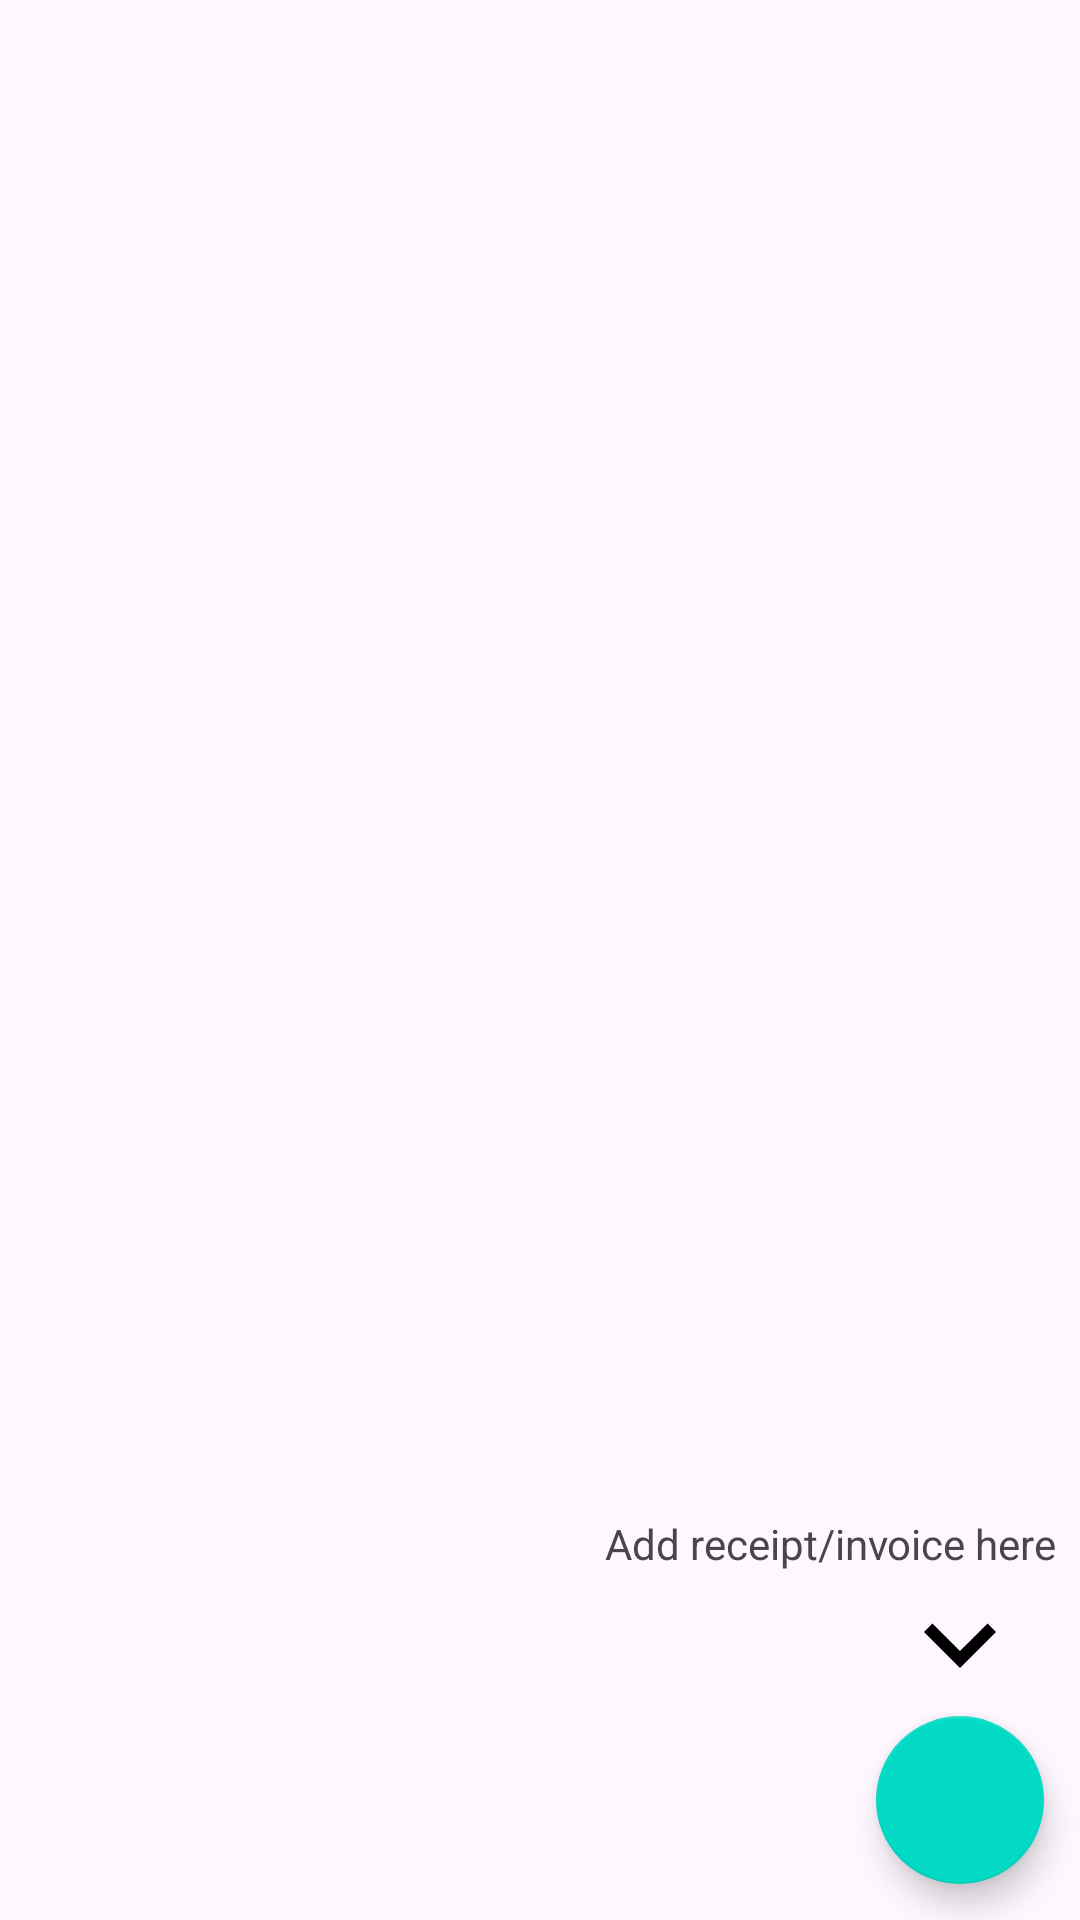

Layout XML and referenced resources for this Android screen:
<!-- AndroidManifest.xml: application theme Theme.ReceiptRecorder -->
<!-- res/layout/fragment_receipt_list.xml -->
<?xml version="1.0" encoding="utf-8"?>
<androidx.constraintlayout.widget.ConstraintLayout
    xmlns:android="http://schemas.android.com/apk/res/android"
    xmlns:app="http://schemas.android.com/apk/res-auto"
    xmlns:tools="http://schemas.android.com/tools"
    android:layout_width="match_parent"
    android:layout_height="match_parent" >

    <androidx.recyclerview.widget.RecyclerView
        android:id="@+id/list"
        android:name="com.example.receipt.recorder.ui.ReceiptListFragment"
        android:layout_width="match_parent"
        android:layout_height="match_parent"
        android:layout_marginLeft="16dp"
        android:layout_marginRight="16dp"
        app:layoutManager="LinearLayoutManager"
        tools:context=".ui.ReceiptListFragment"
        tools:listitem="@layout/receipt_item" />


    <TextView
        android:id="@+id/help_text"
        android:layout_width="wrap_content"
        android:layout_height="wrap_content"
        android:text="@string/fragment_receipt_list_help_text"
        app:layout_constraintBottom_toTopOf="@id/help_arrow"
        app:layout_constraintEnd_toEndOf="parent"
        android:layout_marginEnd="8dp"/>

    <ImageView
        android:id="@+id/help_arrow"
        android:layout_width="48dp"
        android:layout_height="48dp"
        android:src="@drawable/ic_arrow_down"
        app:layout_constraintBottom_toTopOf="@id/fabadd_receipt"
        app:layout_constraintEnd_toEndOf="@id/fabadd_receipt"
        app:layout_constraintStart_toStartOf="@id/fabadd_receipt" />


    <com.google.android.material.floatingactionbutton.FloatingActionButton
        android:id="@+id/fabadd_receipt"
        style="@style/Widget.MaterialComponents.FloatingActionButton"
        android:layout_width="@dimen/fab_size_normal"
        android:layout_height="@dimen/fab_size_normal"
        android:layout_marginEnd="@dimen/fab_padding_end"
        android:layout_marginBottom="@dimen/fab_padding_end"
        android:clickable="true"
        android:focusable="true"
        app:layout_constraintBottom_toBottomOf="parent"
        app:layout_constraintRight_toRightOf="parent"
        app:srcCompat="@drawable/ic_launcher_foreground"
        tools:ignore="ContentDescription" />

</androidx.constraintlayout.widget.ConstraintLayout>
<!-- res/layout/receipt_item.xml (included above) -->
<?xml version="1.0" encoding="utf-8"?>
<androidx.constraintlayout.widget.ConstraintLayout xmlns:android="http://schemas.android.com/apk/res/android"
    android:layout_width="wrap_content"
    android:layout_height="wrap_content"
    xmlns:app="http://schemas.android.com/apk/res-auto">

    <ImageView
        android:id="@+id/receipt_item_thumbnail"
        android:layout_width="100dp"
        android:layout_height="100dp"
        android:contentDescription="@string/app_name"
        android:scaleType="centerCrop"
        app:layout_constraintDimensionRatio="1"
        app:layout_constraintStart_toStartOf="parent"
        app:layout_constraintTop_toTopOf="parent"
        android:layout_margin="8dp"/>
</androidx.constraintlayout.widget.ConstraintLayout>
<!-- resources referenced by this layout -->
<resources>
  <dimen name="fab_padding_end">12dp</dimen>
  <dimen name="fab_size_normal">56dp</dimen>
  <!-- drawable ic_arrow_down (drawable) -->
  <vector
      xmlns:android="http://schemas.android.com/apk/res/android"
      android:width="24dp"
      android:height="24dp"
      android:tint="@color/black"
      android:viewportWidth="24"
      android:viewportHeight="24">
      <path
          android:fillColor="@android:color/white"
          android:pathData="M7.41,8.59L12,13.17l4.59,-4.58L18,10l-6,6 -6,-6 1.41,-1.41z" />
  </vector>
  <string name="app_name">ReceiptRecorder</string>
  <string name="fragment_receipt_list_help_text">Add receipt/invoice here</string>
  <style name="Theme.ReceiptRecorder" parent="Theme.Material3.DayNight.NoActionBar">
          
          <item name="colorPrimary">@color/purple_500</item>
          <item name="colorPrimaryVariant">@color/purple_700</item>
          <item name="colorOnPrimary">@color/white</item>
          
          <item name="colorSecondary">@color/teal_200</item>
          <item name="colorSecondaryVariant">@color/teal_700</item>
          <item name="colorOnSecondary">@color/black</item>
          
          <item name="android:statusBarColor">?attr/colorPrimaryVariant</item>
          
      </style>
  <!-- not gathered from this repository: default colours our renderer supplied (Android Studio template values) -->
  <color name="purple_500">#FF6200EE</color>
  <color name="purple_700">#FF3700B3</color>
  <color name="teal_200">#FF03DAC5</color>
  <color name="teal_700">#FF018786</color>
  <color name="black">#FF000000</color>
  <color name="white">#FFFFFFFF</color>
</resources>
